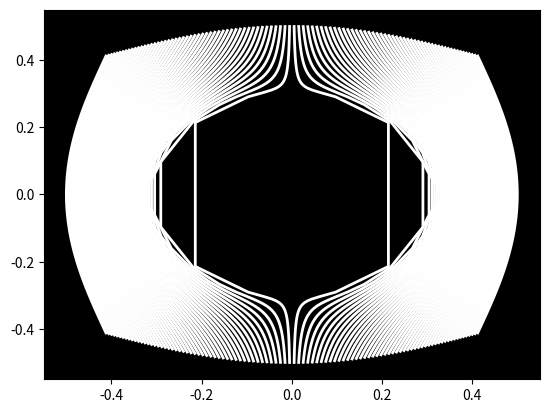

The script that saved this image: (Note: this script raises an exception after producing the figure.)

import numpy as np
import matplotlib.pyplot as plt
import matplotlib.animation as animation
import matplotlib.patches as patches

# Define the figure and axis
fig, ax = plt.subplots()

# Define the background color
ax.set_facecolor('black')

# Define the point lights
lights = []
for i in range(15):
    x = np.linspace(-0.2, 0.2, 100)
    y = np.linspace(-0.2, 0.2, 100)
    x, y = np.meshgrid(x, y)
    z = np.zeros_like(x)
    r = np.sqrt(x**2 + y**2)
    theta = np.arctan2(y, x)
    x_light = 0.3 * np.cos(theta + i * np.pi / 15)
    y_light = 0.3 * np.sin(theta + i * np.pi / 15)
    light, = ax.plot(x + x_light, y + y_light, color='white', lw=2)
    lights.append(light)

# Define the happy woman's body
body = patches.Rectangle((-0.4, -0.4), 0.8, 0.8, color='white', alpha=0.5)
ax.add_patch(body)

# Set the axis limits
ax.set_xlim(-0.5, 0.5)
ax.set_ylim(-0.5, 0.5)
ax.set_aspect('equal')

# Initialize the animation
def animate(i):
    # Update the point lights' positions
    for j, light in enumerate(lights):
        x_light = 0.3 * np.cos(i * np.pi / 60 + j * np.pi / 15)
        y_light = 0.3 * np.sin(i * np.pi / 60 + j * np.pi / 15)
        light.set_data(x + x_light, y + y_light)

    # Update the happy woman's body position
    body.set_xy((-0.4 + 0.2 * np.sin(i * np.pi / 60), -0.4 + 0.2 * np.cos(i * np.pi / 60)))

# Create the animation
ani = animation.FuncAnimation(fig, animate, frames=120, blit=False, interval=20)

# Show the animation
plt.show()
